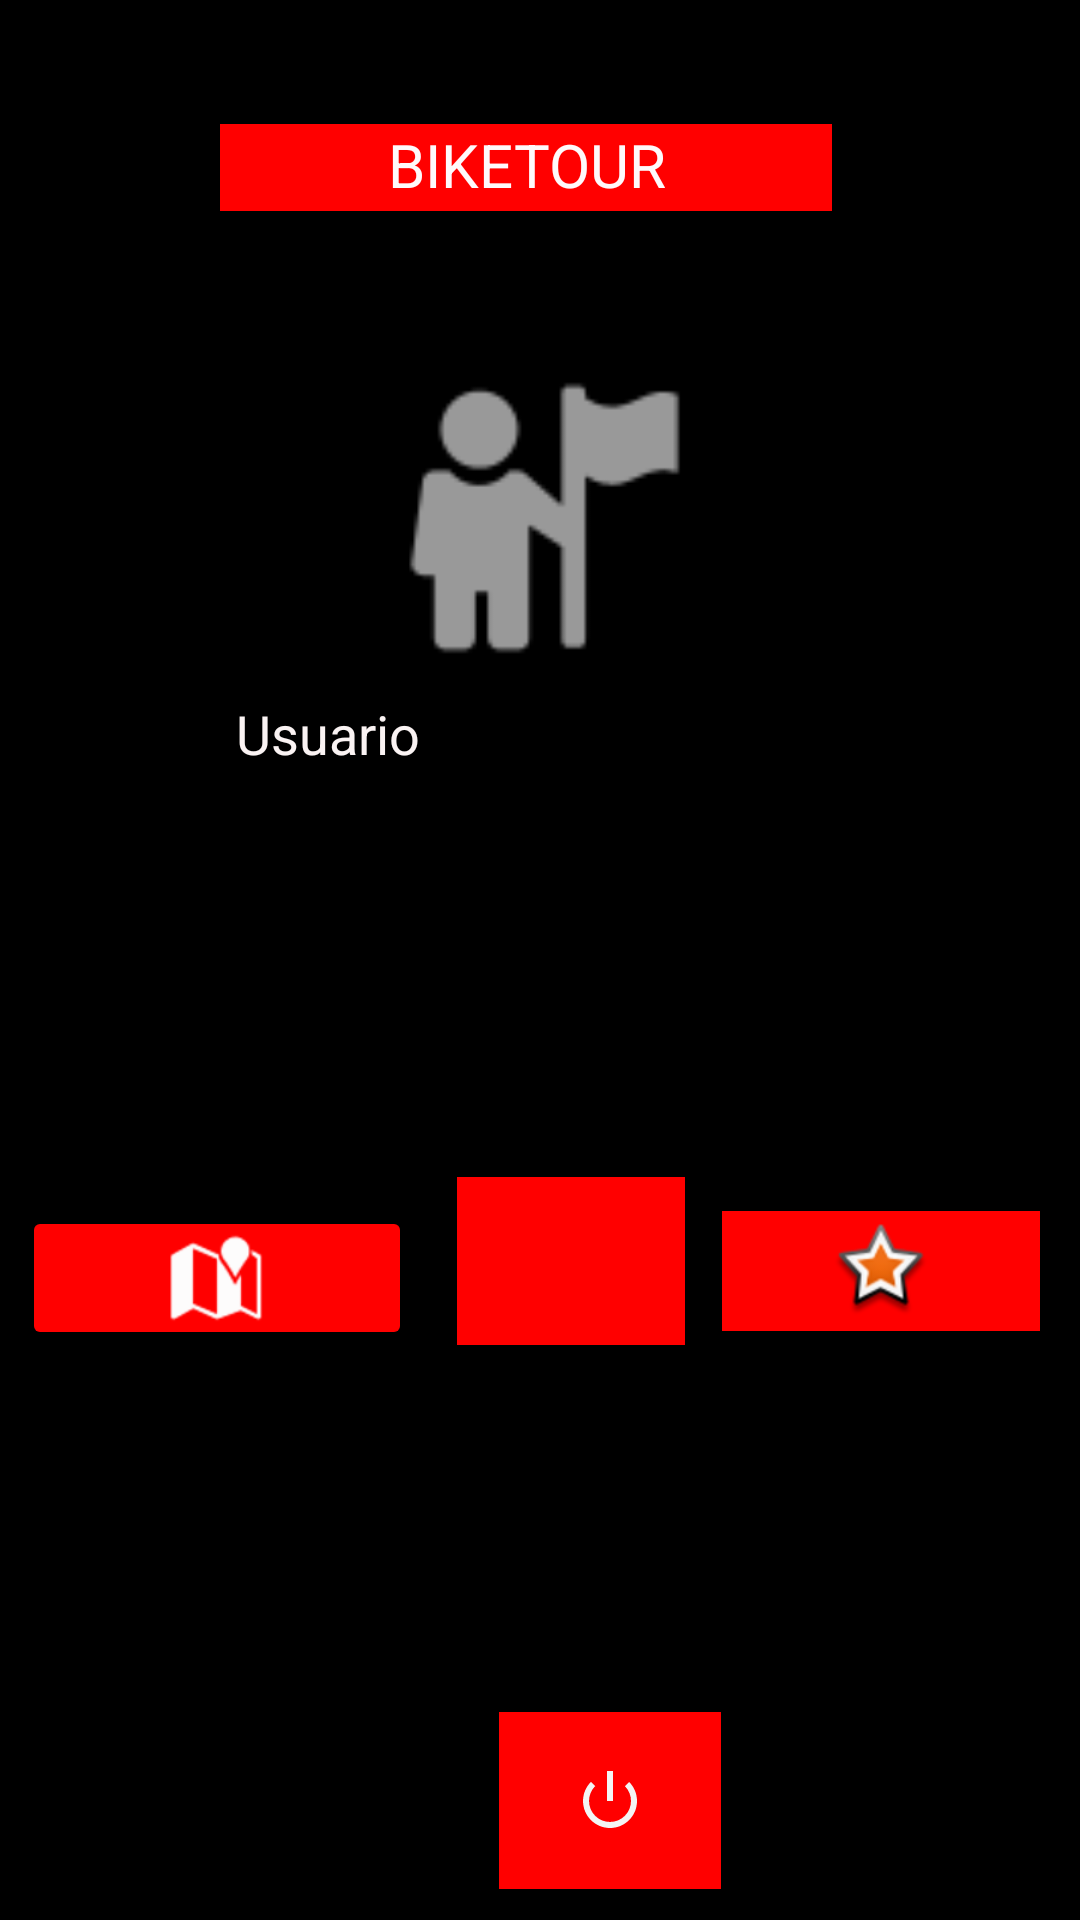

The Android layout XML behind this screen, and the referenced resources:
<!-- AndroidManifest.xml: application theme Theme.Loginmap -->
<!-- res/layout/activity_menu_usuario.xml -->
<?xml version="1.0" encoding="utf-8"?>
<androidx.constraintlayout.widget.ConstraintLayout xmlns:android="http://schemas.android.com/apk/res/android"
    xmlns:app="http://schemas.android.com/apk/res-auto"
    xmlns:tools="http://schemas.android.com/tools"
    android:layout_width="match_parent"
    android:layout_height="match_parent"
    android:background="#000000"
    tools:context=".menu_usuario">

    <ImageView
        android:id="@+id/imageView6"
        android:layout_width="133dp"
        android:layout_height="130dp"
        app:layout_constraintBottom_toBottomOf="parent"
        app:layout_constraintEnd_toEndOf="parent"
        app:layout_constraintStart_toStartOf="parent"
        app:layout_constraintTop_toTopOf="parent"
        app:layout_constraintVertical_bias="0.211"
        app:srcCompat="@android:drawable/ic_menu_myplaces" />

    <TextView
        android:id="@+id/textView4"
        android:layout_width="204dp"
        android:layout_height="29dp"
        android:background="#FF0000"
        android:text="BIKETOUR"
        android:textAlignment="center"
        android:textColor="#FFF9FB"
        android:textSize="20sp"
        app:layout_constraintBottom_toTopOf="@+id/imageView6"
        app:layout_constraintEnd_toEndOf="parent"
        app:layout_constraintHorizontal_bias="0.471"
        app:layout_constraintStart_toStartOf="parent"
        app:layout_constraintTop_toTopOf="parent"
        app:layout_constraintVertical_bias="0.524" />

    <ImageButton
        android:id="@+id/mapp"
        android:layout_width="130dp"
        android:layout_height="48dp"
        android:backgroundTint="#FF0000"
        android:tint="#FDFCFC"
        app:layout_constraintBottom_toBottomOf="parent"
        app:layout_constraintEnd_toEndOf="parent"
        app:layout_constraintHorizontal_bias="0.032"
        app:layout_constraintStart_toStartOf="parent"
        app:layout_constraintTop_toTopOf="parent"
        app:layout_constraintVertical_bias="0.679"
        app:srcCompat="@android:drawable/ic_dialog_map" />

    <ImageButton
        android:id="@+id/apagado"
        android:layout_width="74dp"
        android:layout_height="59dp"
        android:background="#E9E7EA"
        android:backgroundTint="#FF0000"
        android:tint="#F4F4F4"
        app:layout_constraintBottom_toBottomOf="parent"
        app:layout_constraintEnd_toEndOf="parent"
        app:layout_constraintHorizontal_bias="0.196"
        app:layout_constraintStart_toEndOf="@+id/mapp"
        app:layout_constraintTop_toBottomOf="@+id/imageView6"
        app:layout_constraintVertical_bias="0.97"
        app:srcCompat="@android:drawable/ic_lock_power_off" />

    <ImageButton
        android:id="@+id/favorito"
        android:layout_width="106dp"
        android:layout_height="40dp"
        android:background="#F80202"
        android:backgroundTint="#FF0000"
        app:layout_constraintBottom_toBottomOf="parent"
        app:layout_constraintEnd_toEndOf="parent"
        app:layout_constraintHorizontal_bias="0.947"
        app:layout_constraintStart_toStartOf="parent"
        app:layout_constraintTop_toTopOf="parent"
        app:layout_constraintVertical_bias="0.673"
        app:srcCompat="@android:drawable/star_big_on" />

    <EditText
        android:id="@+id/editTextTextPersonName"
        android:layout_width="wrap_content"
        android:layout_height="wrap_content"
        android:ems="10"
        android:inputType="textPersonName"
        android:text="Usuario"
        android:textColor="#FAF3F3"
        app:layout_constraintBottom_toTopOf="@+id/apagado"
        app:layout_constraintEnd_toEndOf="parent"
        app:layout_constraintHorizontal_bias="0.497"
        app:layout_constraintStart_toStartOf="parent"
        app:layout_constraintTop_toTopOf="parent"
        app:layout_constraintVertical_bias="0.42" />

    <ImageButton
        android:id="@+id/imageButton"
        android:layout_width="76dp"
        android:layout_height="56dp"
        android:adjustViewBounds="false"
        android:background="#FF0000"
        android:scaleType="centerCrop"
        app:layout_constraintBottom_toTopOf="@+id/apagado"
        app:layout_constraintEnd_toStartOf="@+id/favorito"
        app:layout_constraintHorizontal_bias="0.554"
        app:layout_constraintStart_toEndOf="@+id/mapp"
        app:layout_constraintTop_toBottomOf="@+id/editTextTextPersonName"
        app:layout_constraintVertical_bias="0.512"
        app:srcCompat="@drawable/gym" />
</androidx.constraintlayout.widget.ConstraintLayout>
<!-- resources referenced by this layout -->
<resources>
  <style name="Theme.Loginmap" parent="Theme.MaterialComponents.DayNight.DarkActionBar">
          
          <item name="colorPrimary">@color/purple_500</item>
          <item name="colorPrimaryVariant">@color/purple_700</item>
          <item name="colorOnPrimary">@color/white</item>
          
          <item name="colorSecondary">@color/teal_200</item>
          <item name="colorSecondaryVariant">@color/teal_700</item>
          <item name="colorOnSecondary">@color/black</item>
          
          <item name="android:statusBarColor" tools:targetApi="l">?attr/colorPrimaryVariant</item>
          
      </style>
  <!-- not gathered from this repository: default colours our renderer supplied (Android Studio template values) -->
  <color name="purple_500">#FF6200EE</color>
  <color name="purple_700">#FF3700B3</color>
  <color name="teal_200">#FF03DAC5</color>
  <color name="teal_700">#FF018786</color>
  <color name="black">#FF000000</color>
  <color name="white">#FFFFFFFF</color>
</resources>
